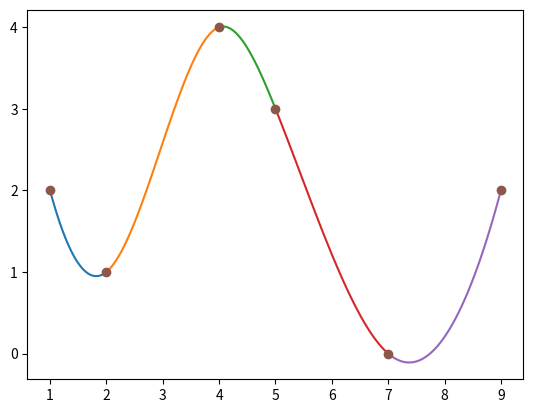

This chart was generated by the following Python code:
import numpy as np
from numpy.linalg import solve


def getNAK_System(x_coords, y_coords):
    # ----> Lim inn koden fra forrige oppgave
    n = x_coords.size # Antall punkter

    # delta_i = x_(i+1) - x_i
    delta = np.array([x_coords[i]-x_coords[i-1] for i in range(1,n)])

    #BigDelta_i = y_(i+1) - y_i
    BigDelta = np.array([y_coords[i]-y_coords[i-1] for i in range(1,n)])


    A = np.zeros((n,n))
    #Man kan fylle diagonaler i numpy feks slik:
    lowerDiag = np.array([delta[i] for i in range(n-1)])
    #negativ indeksering indekserer baklengs x[-1] = siste element
    lowerDiag[-1] = 1
    #Før vi fyller diagonalen slicer vi matrisen A slik at  
    #diagonalen like under hoveddiagonal blir den nye hoveddiagonalen
    #(vi fyller hovediagonalen på matrisen vi får ved å fjerne øverste rad og siste kolonne)
    np.fill_diagonal(A[1:,:-1],lowerDiag)

    mainDiag = np.ones(n)
    mainDiag[-1] = -1
    mainDiag[1:-1] = np.array([2*delta[i]+2*delta[i+1] for i in range(n-2)])

    upperDiag = np.array([delta[i] for i in range(n-1)])
    upperDiag[0]=-1


    

    np.fill_diagonal(A,mainDiag)
    np.fill_diagonal(A[:-1,1:],upperDiag)


    b = np.zeros(n)
    b[1:-1]=1
    b[1:-1]=np.array([3*(BigDelta[i+1]/delta[i+1]-BigDelta[i]/delta[i]) for i in range(n-2)])

    return A, b

def getNAK_splines(A,b, x_coords, y_coords):
    n = x_coords.size
    delta = np.array([x_coords[i]-x_coords[i-1] for i in range(1,n)])
    BigDelta = np.array([y_coords[i]-y_coords[i-1] for i in range(1,n)])

    # Bruk solve til å løse likningssettet
    #A[0,:3] = [delta[1],-(delta[0]+delta[1]),delta[0]]
    #print(A)
    #A[n-1,n-3:]=[delta[-1],-(delta[-2]+delta[-1]),delta[-2]]
    #print(A)
    c = solve(A,b)
    #print(c)
    d = np.array([(c[i+1]-c[i])/(3*delta[i]) for i in range(n-1)])
    b = np.array([(BigDelta[i]/delta[i]) - ((delta[i]/3)*(2*c[i]+c[i+1])) for i in range(n-1)])
    a = np.array([y_coords[i] for i in range(n)])
    return a,b,c,d



x = np.array([1,2,4,5.,7,9])
y = np.array([2,1,4,3.,0,2])
n = x.size
A, bs = getNAK_System(x,y)
a,b,c,d = getNAK_splines(A,bs,x,y)

#Kommenter inn koden under i egen IDE
import matplotlib.pyplot as plt
for i in range(n-1):
    Si = lambda xx: a[i]+b[i]*(xx-x[i])+c[i]*(xx-x[i])**2+d[i]*(xx-x[i])**3
    xi = np.linspace(x[i],x[i+1],100)
    yi = Si(xi)
    plt.plot(xi,yi)
plt.plot(x,y, 'o')
plt.show()
